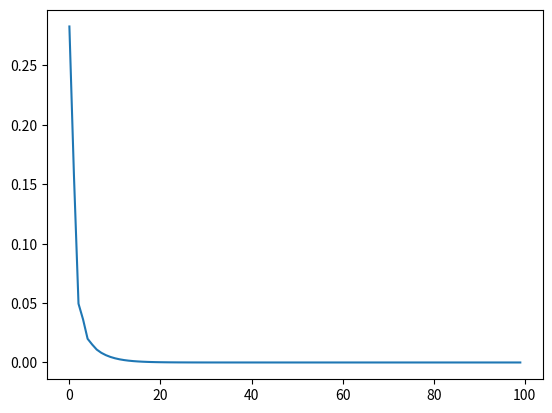

Source code (Python):
import numpy as np
from matplotlib.pyplot import plot

SIZE = 4
iters = 100


def generate_prob_seq(size):
    values = [np.random.randint(1, 100) for _ in range(size)]
    values = [v / sum(values) for v in values]
    return values


def get_initial_state():
    return generate_prob_seq(SIZE)


def get_transition_matrix():
    return [generate_prob_seq(SIZE) for _ in range(SIZE)]


def get_result(P, p0):
    P = P.T
    P = P - np.identity(SIZE)
    P[-1] = np.ones(SIZE)
    return np.linalg.solve(P, p0.T)


def transition(P, p0, n=1):
    p = p0
    for _ in range(n):
        p = p @ P
    return p


def round_seq(p, e):
    return [round(v, e) for v in p]


def main():
    # p0 = get_initial_state()
    # p = get_transition_matrix()

    p = np.array([0, 0, 0, 1])
    P = np.array(
        [[0.8, 0.2, 0, 0], [0, 0.5, 0.5, 0], [0.3, 0, 0, 0.7], [0, 0.4, 0, 0.6]]
    )
    solution = get_result(P, p)  # аналитическое решение
    stds = []
    for i in range(iters):
        pn = p @ P
        std = np.std(pn - p)
        stds.append(std)
        p = pn

    print(p)
    print(solution)
    print(stds)
    plot(stds)


if __name__ == "__main__":
    main()
